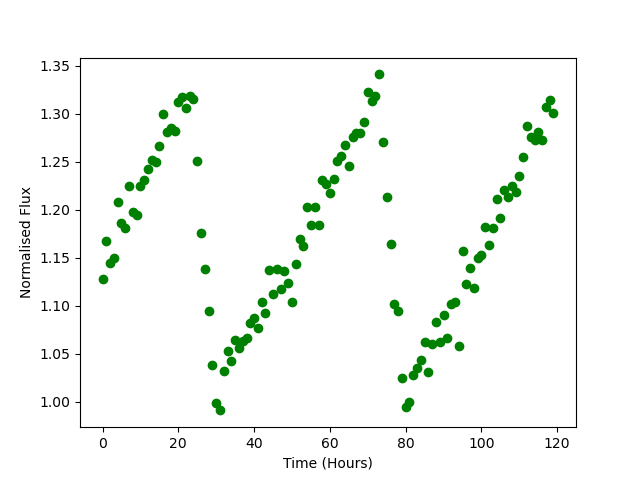

Data behind this chart, as committed beside it:
Time, Flux
0.0, 1.128
1.0, 1.168
2.0, 1.144
3.0, 1.15
4.0, 1.208
5.0, 1.186
6.0, 1.181
7.0, 1.225
8.0, 1.198
9.0, 1.195
10.0, 1.225
11.0, 1.23
12.0, 1.242
13.0, 1.251
14.0, 1.25
15.0, 1.266
16.0, 1.3
17.0, 1.28
18.0, 1.285
19.0, 1.282
20.0, 1.312
21.0, 1.317
22.0, 1.306
23.0, 1.319
24.0, 1.315
25.0, 1.25
26.0, 1.175
27.0, 1.138
28.0, 1.094
29.0, 1.038
30.0, 0.9987
31.0, 0.9908
32.0, 1.031
33.0, 1.052
34.0, 1.042
35.0, 1.065
36.0, 1.056
37.0, 1.063
38.0, 1.066
39.0, 1.082
40.0, 1.087
41.0, 1.077
42.0, 1.104
43.0, 1.092
44.0, 1.137
45.0, 1.112
46.0, 1.138
47.0, 1.117
48.0, 1.136
49.0, 1.123
50.0, 1.104
51.0, 1.143
52.0, 1.169
53.0, 1.162
54.0, 1.202
55.0, 1.184
56.0, 1.202
57.0, 1.184
58.0, 1.231
59.0, 1.226
... 60 more rows
